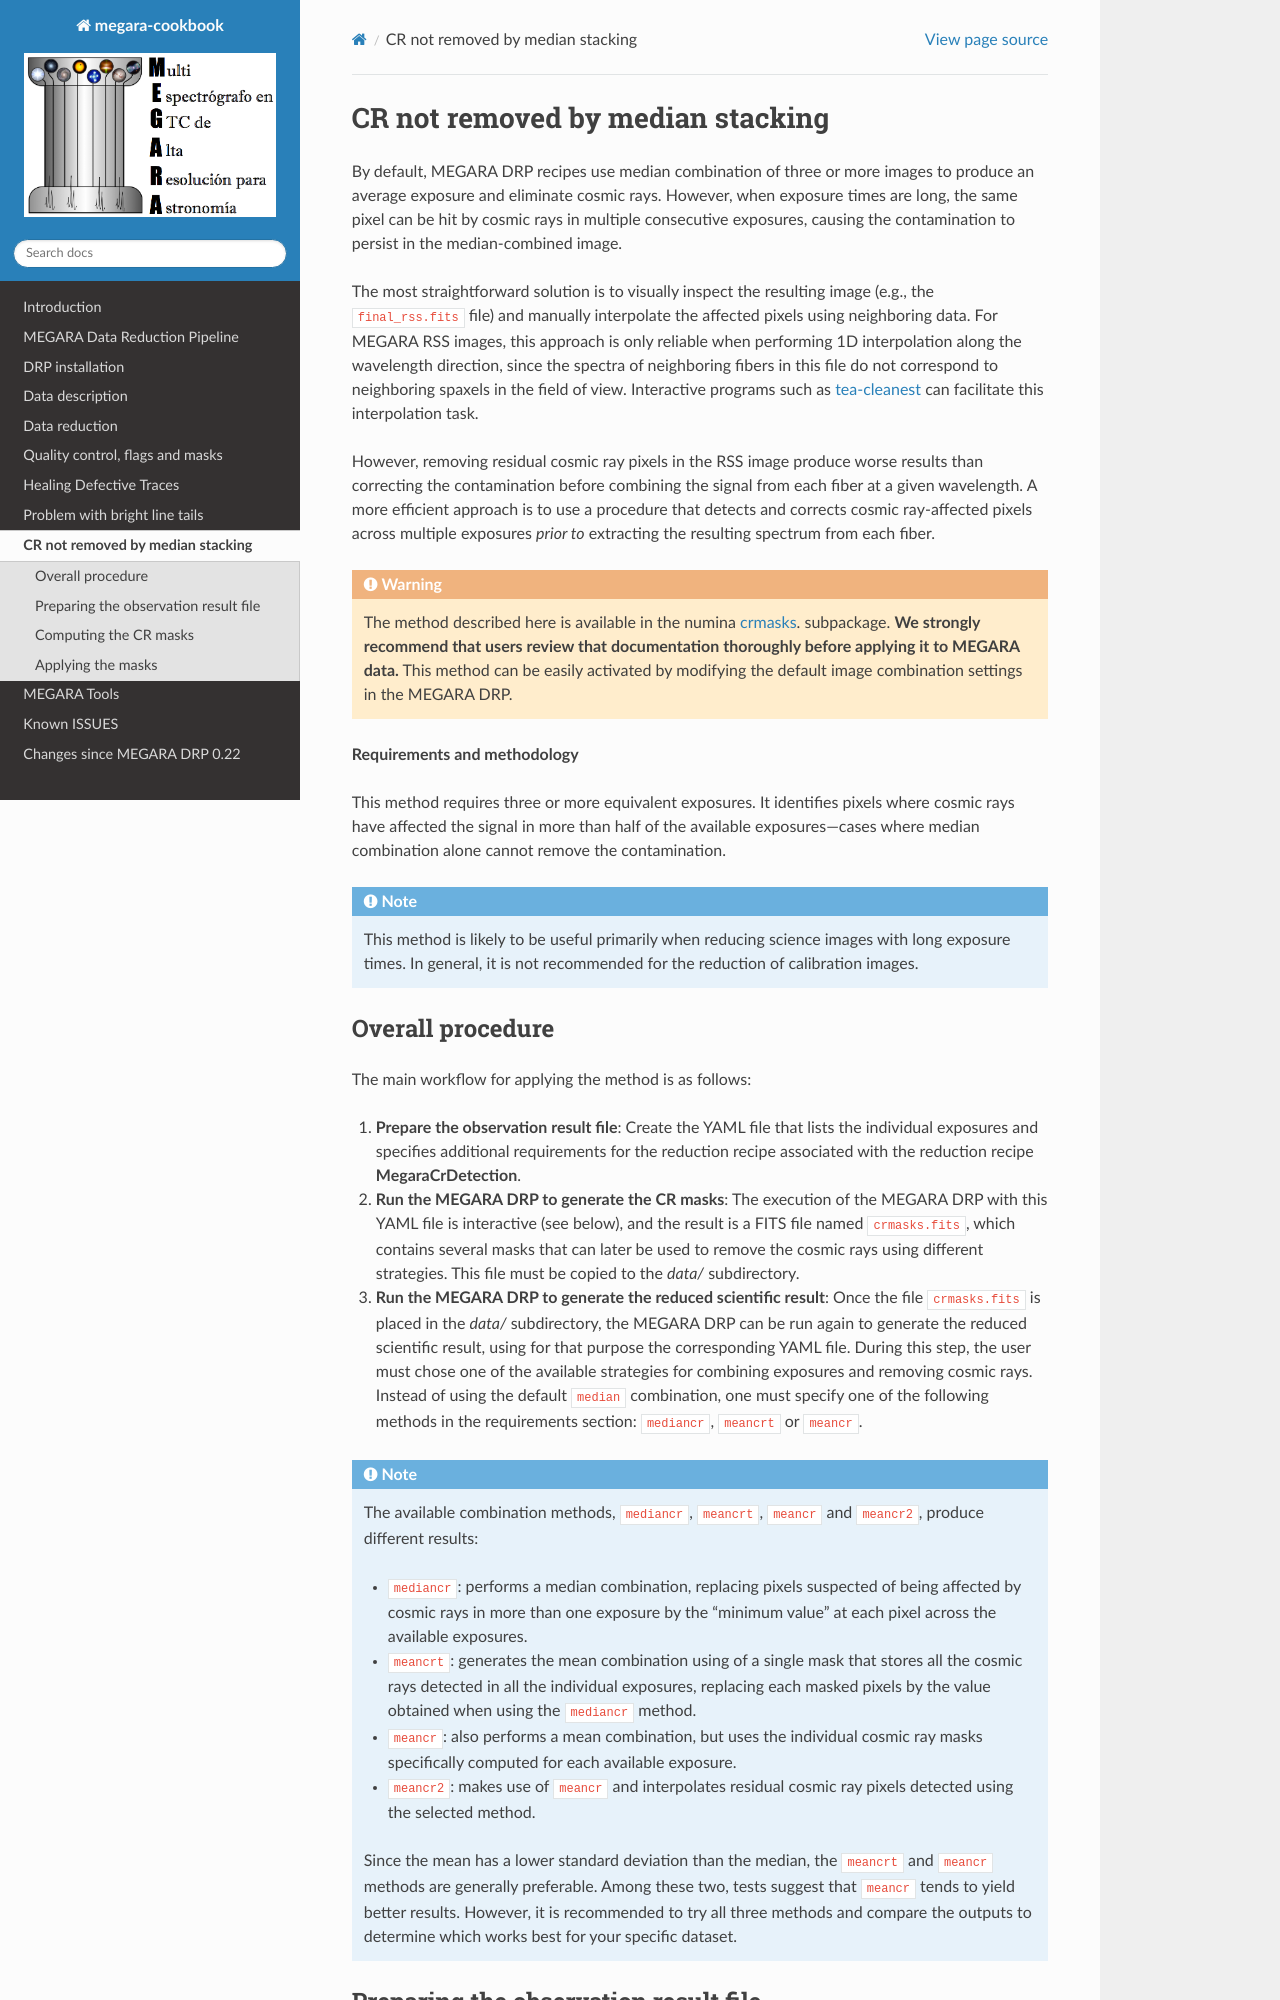

repository: guaix-ucm/megaradrp-cookbook · page: crmasks.html · generator: sphinx

.. _Fixing_CR_median:

*********************************
CR not removed by median stacking
*********************************

By default, MEGARA DRP recipes use median combination of three or more images
to produce an average exposure and eliminate cosmic rays. However, when
exposure times are long, the same pixel can be hit by cosmic rays in multiple
consecutive exposures, causing the contamination to persist in the
median-combined image.

The most straightforward solution is to visually inspect the resulting image
(e.g., the ``final_rss.fits`` file) and manually interpolate the affected
pixels using neighboring data. For MEGARA RSS images, this approach is only
reliable when performing 1D interpolation along the wavelength direction, since
the spectra of neighboring fibers in this file do not correspond to neighboring
spaxels in the field of view. Interactive programs such as `tea-cleanest
<https://nicocardiel.github.io/teareduce-cookbook/docs/cleanest/cleanest.html>`_
can facilitate this interpolation task.

However, removing residual cosmic ray pixels in the RSS image produce worse
results than correcting the contamination before combining the signal from each
fiber at a given wavelength. A more efficient approach is to use a
procedure that detects and corrects cosmic ray-affected pixels across multiple
exposures *prior to* extracting the resulting spectrum from each fiber.

.. warning::

   The method described here is available in the numina `crmasks
   <https://guaix-ucm.github.io/numina-tools/crmasks/crmasks.html>`_.
   subpackage. **We strongly recommend that users review that documentation
   thoroughly before applying it to MEGARA data.** This method can be easily
   activated by modifying the default image combination settings in the MEGARA
   DRP.

**Requirements and methodology**

This method requires three or more equivalent exposures. It identifies pixels
where cosmic rays have affected the signal in more than half of the available
exposures—cases where median combination alone cannot remove the contamination.

.. note::

   This method is likely to be useful primarily when reducing science images
   with long exposure times. In general, it is not recommended for the
   reduction of calibration images.
